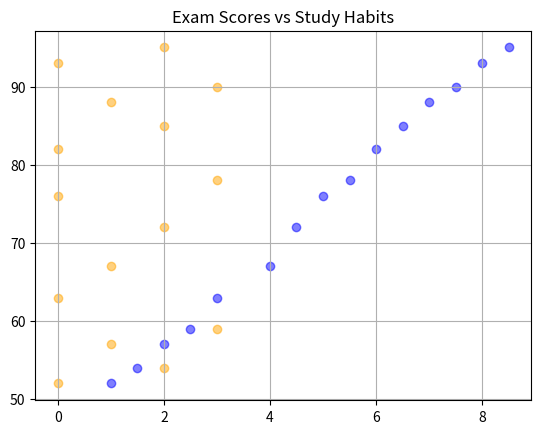

Generate this figure with matplotlib:
import matplotlib.pyplot as plt

hours_studied = [1, 1.5, 2, 2.5, 3, 4, 4.5, 5, 5.5, 6, 6.5, 7, 7.5, 8, 8.5]
breaks_taken = [0, 2, 1, 3, 0, 1, 2, 0, 3, 0, 2, 1, 3, 0, 2] 
exam_scores = [52, 54, 57, 59, 63, 67, 72, 76, 78, 82, 85, 88, 90, 93, 95]

plt.scatter(hours_studied, exam_scores, alpha=0.5, color='blue', label='Hours Studied')
plt.scatter(breaks_taken, exam_scores, alpha=0.5, color='orange', label='Breaks Taken')
plt.title('Exam Scores vs Study Habits') 
plt.legend  
plt.grid(True)
plt.show()
